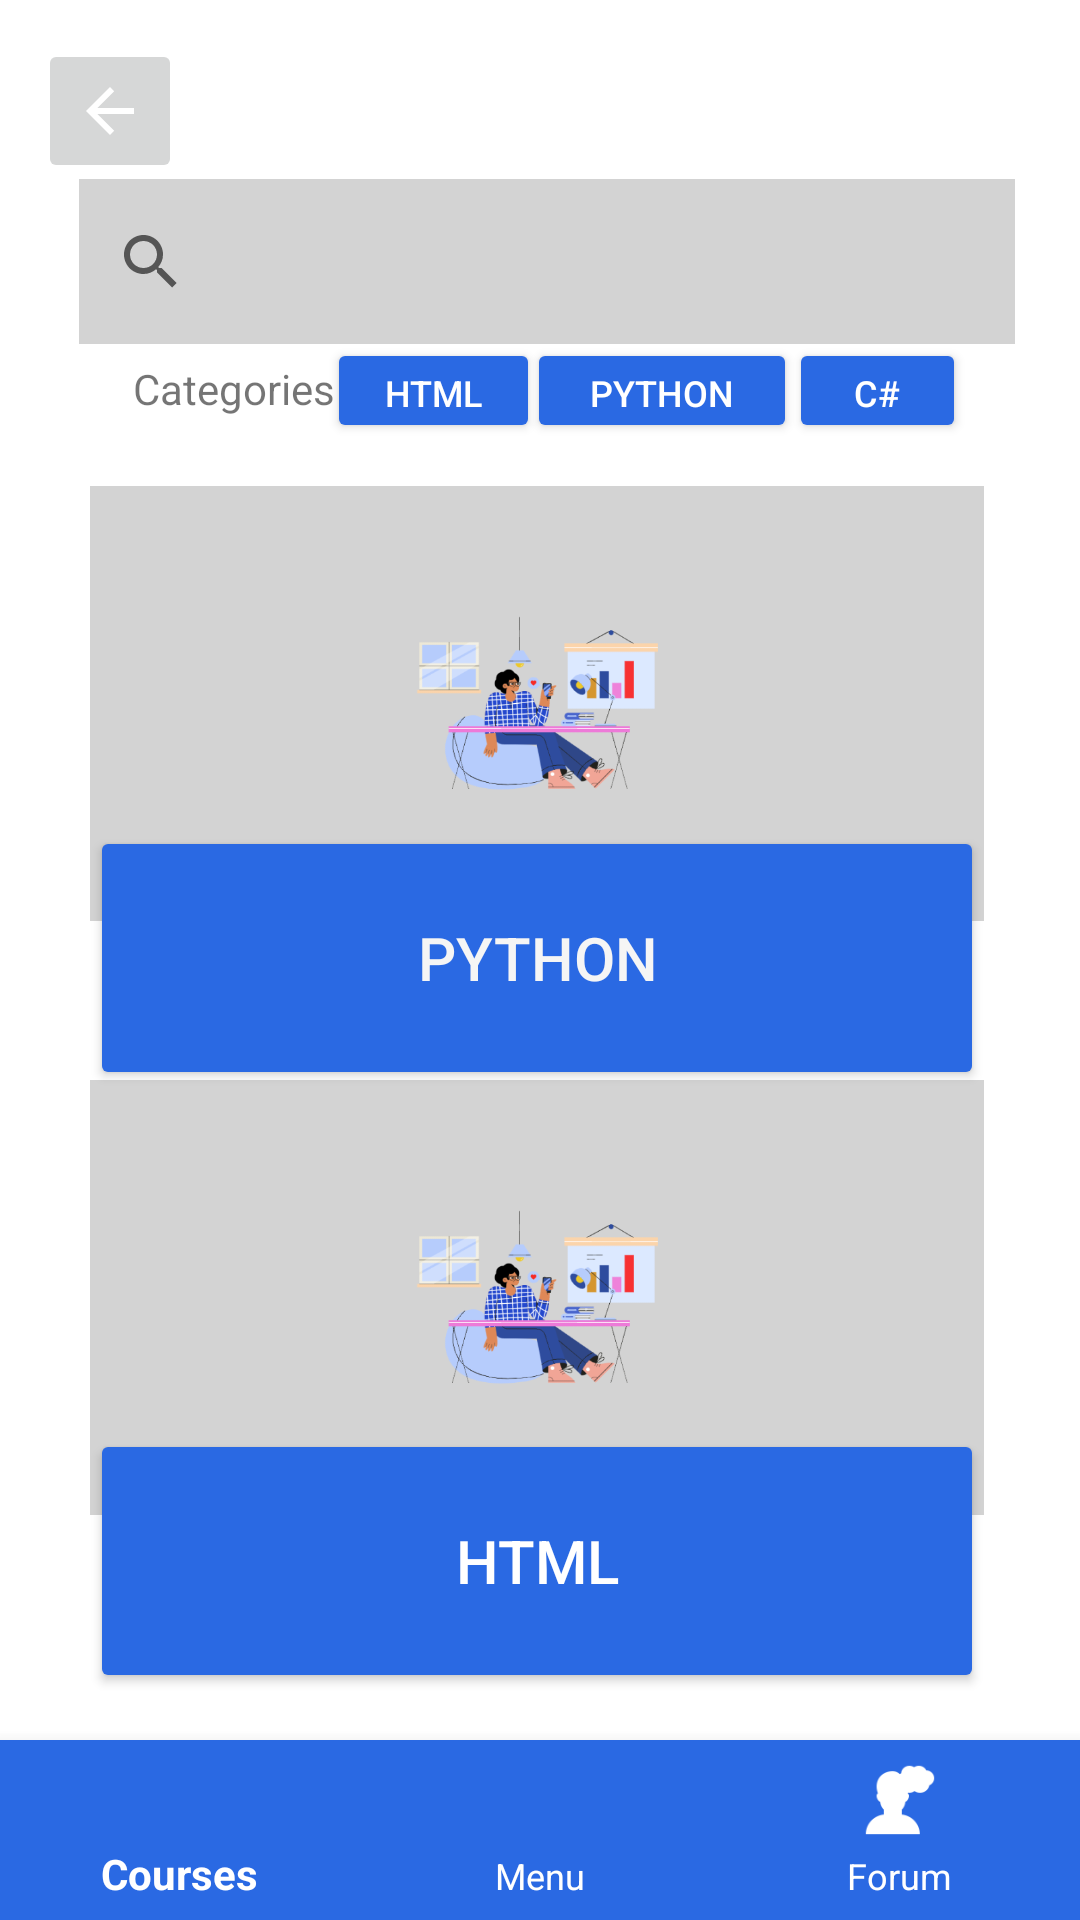

Reconstruct the res/layout file that produces this screen, plus the resources it refers to.
<!-- AndroidManifest.xml: application theme Theme.CourseExamApp -->
<!-- res/layout/activity_search_course.xml -->
<?xml version="1.0" encoding="utf-8"?>
<androidx.constraintlayout.widget.ConstraintLayout xmlns:android="http://schemas.android.com/apk/res/android"
    xmlns:app="http://schemas.android.com/apk/res-auto"
    xmlns:tools="http://schemas.android.com/tools"
    android:layout_width="match_parent"
    android:layout_height="match_parent">

    <com.google.android.material.bottomnavigation.BottomNavigationView
        android:id="@+id/bottomNavigationView"
        android:layout_width="match_parent"
        android:layout_height="60dp"
        android:clickable="true"
        android:fadingEdge="horizontal"
        android:focusable="true"
        android:focusableInTouchMode="true"
        android:rotation="0"
        android:rotationX="0"
        android:textAlignment="center"
        app:backgroundTint="@color/main"
        app:itemIconTint="@color/white"
        app:itemTextAppearanceActive="@style/Widget.MaterialComponents.Toolbar"
        app:itemTextAppearanceInactive="@style/MaterialAlertDialog.MaterialComponents.Title.Icon.CenterStacked"
        app:itemTextColor="@color/white"
        app:layout_constraintBottom_toBottomOf="parent"
        app:layout_constraintEnd_toEndOf="parent"
        app:layout_constraintHorizontal_bias="0.0"
        app:layout_constraintStart_toStartOf="parent"
        app:layout_constraintTop_toTopOf="parent"
        app:layout_constraintVertical_bias="1.0"
        app:menu="@menu/bottomnav_bar" />

    <ImageButton
        android:id="@+id/go_back"
        android:layout_width="wrap_content"
        android:layout_height="wrap_content"
        android:contentDescription="@string/go_back"
        android:minHeight="48dp"
        app:layout_constraintBottom_toBottomOf="parent"
        app:layout_constraintEnd_toEndOf="parent"
        app:layout_constraintHorizontal_bias="0.041"
        app:layout_constraintStart_toStartOf="parent"
        app:layout_constraintTop_toTopOf="parent"
        app:layout_constraintVertical_bias="0.022"
        app:srcCompat="@drawable/abc_vector_test"
        tools:ignore="SpeakableTextPresentCheck,SpeakableTextPresentCheck,ImageContrastCheck" />

    <TextView
        android:id="@+id/category"
        android:layout_width="wrap_content"
        android:layout_height="wrap_content"
        android:text="@string/category"
        app:layout_constraintBottom_toBottomOf="parent"
        app:layout_constraintEnd_toEndOf="parent"
        app:layout_constraintHorizontal_bias="0.152"
        app:layout_constraintStart_toStartOf="parent"
        app:layout_constraintTop_toTopOf="parent"
        app:layout_constraintVertical_bias="0.193" />

    <Button
        android:id="@+id/result_html"
        android:layout_width="71dp"
        android:layout_height="35dp"
        android:backgroundTint="@color/main"
        android:text="@string/result_html"
        android:textColor="@color/white"
        android:textSize="12sp"
        app:layout_constraintBottom_toBottomOf="parent"
        app:layout_constraintEnd_toEndOf="parent"
        app:layout_constraintHorizontal_bias="0.377"
        app:layout_constraintStart_toStartOf="parent"
        app:layout_constraintTop_toTopOf="parent"
        app:layout_constraintVertical_bias="0.186"
        tools:ignore="TouchTargetSizeCheck,DuplicateSpeakableTextCheck" />

    <Button
        android:id="@+id/result_csharp"
        android:layout_width="59dp"
        android:layout_height="35dp"
        android:backgroundTint="@color/main"
        android:text="@string/result_csharp"
        android:textColor="@color/white"
        android:textSize="12sp"
        app:layout_constraintBottom_toBottomOf="parent"
        app:layout_constraintEnd_toEndOf="parent"
        app:layout_constraintHorizontal_bias="0.874"
        app:layout_constraintStart_toStartOf="parent"
        app:layout_constraintTop_toTopOf="@+id/result_html"
        app:layout_constraintVertical_bias="0.0"
        tools:ignore="TouchTargetSizeCheck,DuplicateSpeakableTextCheck" />

    <Button
        android:id="@+id/result_python"
        android:layout_width="90dp"
        android:layout_height="35dp"
        android:backgroundTint="@color/main"
        android:text="@string/result_python"
        android:textColor="@color/white"
        android:textSize="12sp"
        app:layout_constraintBottom_toBottomOf="parent"
        app:layout_constraintEnd_toEndOf="parent"
        app:layout_constraintHorizontal_bias="0.65"
        app:layout_constraintStart_toStartOf="parent"
        app:layout_constraintTop_toTopOf="@+id/result_html"
        app:layout_constraintVertical_bias="0.0"
        tools:ignore="TouchTargetSizeCheck,DuplicateSpeakableTextCheck" />

    <ImageView
        android:id="@+id/img"
        android:layout_width="298dp"
        android:layout_height="145dp"
        android:background="#D3D3D3"
        android:contentDescription="@string/learn"
        android:elevation="-10dp"
        app:layout_constraintBottom_toBottomOf="parent"
        app:layout_constraintEnd_toEndOf="parent"
        app:layout_constraintHorizontal_bias="0.482"
        app:layout_constraintStart_toStartOf="parent"
        app:layout_constraintTop_toTopOf="parent"
        app:layout_constraintVertical_bias="0.327"
        app:srcCompat="@drawable/amigos_working_from_home" />

    <ImageView
        android:id="@+id/img_sr_html"
        android:layout_width="298dp"
        android:layout_height="145dp"
        android:background="#D3D3D3"
        android:contentDescription="@string/learn"
        android:elevation="-10dp"
        app:layout_constraintBottom_toBottomOf="parent"
        app:layout_constraintEnd_toEndOf="parent"
        app:layout_constraintHorizontal_bias="0.482"
        app:layout_constraintStart_toStartOf="parent"
        app:layout_constraintTop_toTopOf="parent"
        app:layout_constraintVertical_bias="0.727"
        app:srcCompat="@drawable/amigos_working_from_home" />

    <Button
        android:id="@+id/course_html"
        android:layout_width="298dp"
        android:layout_height="88dp"
        android:backgroundTint="@color/main"
        android:elevation="10dp"
        android:text="@string/course_html"
        android:textAlignment="center"
        android:textColor="@color/white"
        android:textSize="20sp"
        app:layout_constraintBottom_toBottomOf="parent"
        app:layout_constraintEnd_toEndOf="parent"
        app:layout_constraintHorizontal_bias="0.486"
        app:layout_constraintStart_toStartOf="parent"
        app:layout_constraintTop_toTopOf="parent"
        app:layout_constraintVertical_bias="0.863" />

    <Button
        android:id="@+id/course_python"
        android:layout_width="298dp"
        android:layout_height="88dp"
        android:backgroundTint="@color/main"
        android:elevation="10dp"
        android:text="@string/course_python"
        android:textAlignment="center"
        android:textColor="#F5F5F5"
        android:textSize="20sp"
        app:layout_constraintBottom_toBottomOf="parent"
        app:layout_constraintEnd_toEndOf="parent"
        app:layout_constraintHorizontal_bias="0.486"
        app:layout_constraintStart_toStartOf="parent"
        app:layout_constraintTop_toTopOf="parent"
        app:layout_constraintVertical_bias="0.499" />

    <SearchView
        android:id="@+id/search"
        android:layout_width="312dp"
        android:layout_height="55dp"
        android:background="#D3D3D3"
        android:closeIcon="@android:drawable/ic_menu_close_clear_cancel"
        app:layout_constraintBottom_toBottomOf="parent"
        app:layout_constraintEnd_toEndOf="parent"
        app:layout_constraintHorizontal_bias="0.551"
        app:layout_constraintStart_toStartOf="parent"
        app:layout_constraintTop_toTopOf="parent"
        app:layout_constraintVertical_bias="0.102" />

</androidx.constraintlayout.widget.ConstraintLayout>
<!-- resources referenced by this layout -->
<resources>
  <color name="main">#2A69E3</color>
  <color name="white">#FFFFFF</color>
  <!-- drawable amigos_working_from_home: png bitmap (drawable-v24, 44683 bytes) -->
  <string name="category">Categories</string>
  <string name="course_html">HTML</string>
  <string name="course_python">Python</string>
  <string name="go_back">go_back</string>
  <string name="learn">learn</string>
  <string name="result_csharp">C#</string>
  <string name="result_html">HTML</string>
  <string name="result_python">Python</string>
  <style name="Theme.CourseExamApp" parent="Theme.MaterialComponents.DayNight.DarkActionBar">
          
          <item name="colorPrimary">@color/main</item>
          <item name="colorPrimaryVariant">@color/purple_700</item>
          <item name="colorOnPrimary">@color/white</item>
          
          <item name="colorSecondary">@color/teal_200</item>
          <item name="colorSecondaryVariant">@color/teal_700</item>
          <item name="colorOnSecondary">@color/black</item>
          
          <item name="android:statusBarColor" tools:targetApi="l">?attr/colorPrimaryVariant</item>
          
      </style>
  <color name="purple_700">#FF3700B3</color>
  <color name="teal_200">#FF03DAC5</color>
  <color name="teal_700">#FF018786</color>
  <color name="black">#FF000000</color>
</resources>
